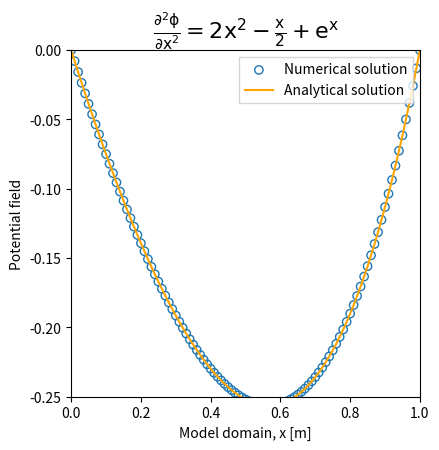

Here is the Python script that generated this plot:
# -*- coding: utf-8 -*-

import os, sys
import numpy as np
import matplotlib.pyplot as plt 
import scipy.sparse as sp 
import scipy.sparse.linalg
from scipy import linalg as la

# Grid setup
xsize = 1
Nx = 101
dx = xsize/(Nx-1)
x = np.linspace(0,xsize,Nx)
PHI = np.zeros(Nx)

# Compose global matrix
L = sp.csr_matrix((Nx,Nx)).toarray()
R = np.zeros(Nx)

for i in range(0,Nx):
 
    if i==0 or i==Nx-1: 
        L[i,i] = 1
        R[i]  = 0 
 
    else:
        L[i,i-1] = 1/dx**2
        L[i,i]   =-2/dx**2
        L[i,i+1] = 1/dx**2

        R[i] = 2*x[i]**2-(x[i]/2)+np.exp(x[i])

# Solve global matrix and reload 
# the algebraic solution to the geometrical array (PHI)
# S = np.linalg.inv(L).dot(R)   # Compute the inverse of the coefficient matrix and multiply it to to the RHS vector
S = la.solve(L, R)              # LU factorization (best practice)

for i in range(0,Nx):
    PHI[i] = S[i]

# Analytical solution
# (computed on Mathematica)
Nxa = 1001
xa = np.linspace(0,xsize,Nxa)
PHIa = np.zeros(Nx, dtype='float64')
PHIa = xa**4/6-xa**3/12+np.exp(xa)+((+12-12*np.exp(xsize)+xsize**3-2*xsize**4)/12*xsize)*xa-1

# Plot results
fig, ax = plt.subplots(figsize=(4.5,4.5))
ax.scatter(x,PHI,marker='o',color='none',edgecolor='#1f77b4',label='Numerical solution')
ax.plot(xa,PHIa,'-', lw=1.5,color='orange',label='Analytical solution')
ax.set_xlim(0,1)
ax.set_ylim(-0.25,0)
ax.set_xlabel('Model domain, x [m]')
ax.set_ylabel('Potential field')
ax.set_title(r'$\mathrm{\frac{\partial^2\phi}{\partial x^2}=2x^2-\frac{x}{2}+e^x}$',fontsize=16)
ax.legend(loc=1,fancybox=False)